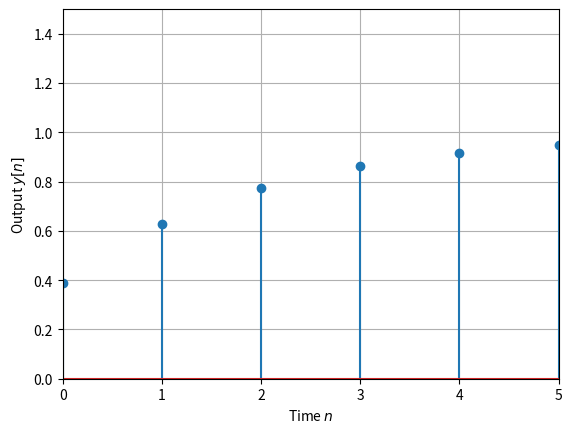

Recreate this plot in Python.
import numpy as np    # 数値計算ライブラリを別名 np として読み込み
import matplotlib.pyplot as plt    # グラフ描画ライブラリを別名 plt として読み込み

beta = 0.39    # パラメータの設定
alpha = 0.61    # パラメータの設定
nend = 5    # 終了時刻
n = np.arange(0, nend + 1)    # 時刻の範囲
x = np.ones(nend + 1)    # 単位ステップ入力
y = np.zeros(nend + 1)    # 出力信号の初期化
y[0] = beta * x[0]    # 出力 y[0] の計算

for m in range(1, nend + 1):    # 時刻 m = 1, ..., nend まで繰り返し
    y[m] = alpha * y[m - 1] + beta * x[m]    # 出力 y[m] の計算（差分方程式）

print('y = \n', y)    # 出力信号値の表示

fig = plt.figure()    # Figure の生成
ax = fig.add_subplot(1, 1, 1)    # 1 行 1 列に分割し、1 番目に図示
ax.stem(n, y)    # 出力の図示
ax.set_xlim(0, nend); ax.set_ylim(0, 1.5)    # 座標軸の範囲の指定
ax.grid()    # 格子の図示
ax.set_xlabel('Time $n$')    # 座標軸名の設定（x 軸）
ax.set_ylabel('Output $y[n]$')    # 座標軸名の設定（y 軸）
#plt.savefig("./data/1_2.png")

